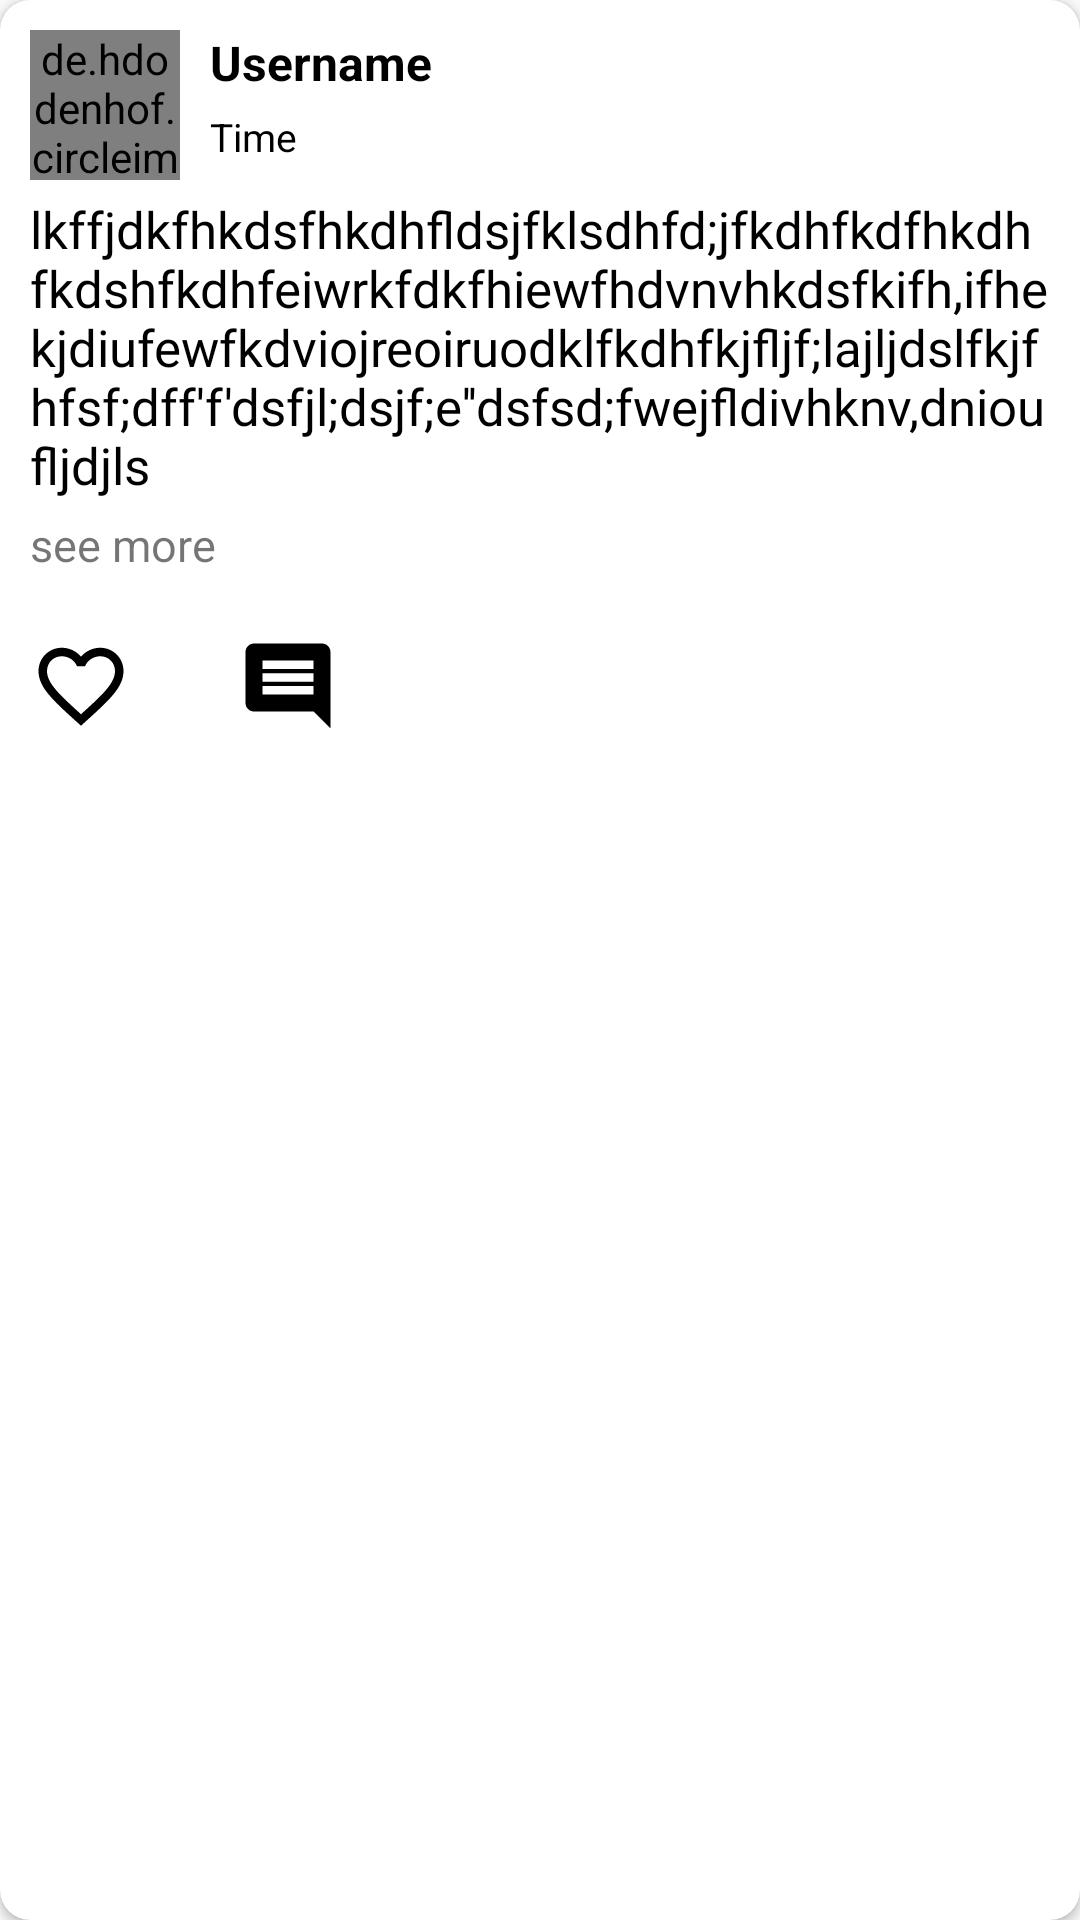

Android layout source for this screen:
<!-- AndroidManifest.xml: application theme AppTheme -->
<!-- res/layout/feeds_layout.xml -->
<?xml version="1.0" encoding="utf-8"?>
<androidx.cardview.widget.CardView
    xmlns:android="http://schemas.android.com/apk/res/android"
    xmlns:app="http://schemas.android.com/apk/res-auto"
    android:layout_width="match_parent"
    android:layout_height="wrap_content"
    android:clickable="true"
    android:foreground="?android:attr/selectableItemBackground"
    android:layout_marginBottom="10dp"
    android:background="@color/white"
    app:cardCornerRadius="10dp">
<LinearLayout
    android:orientation="vertical"
    android:layout_width="match_parent"
    android:padding="10dp"
    android:layout_height="match_parent">

    <RelativeLayout
        android:id="@+id/feeds_layout_profile_container"
        android:layout_width="match_parent"
        android:layout_height="wrap_content"
        android:orientation="horizontal">

        <de.hdodenhof.circleimageview.CircleImageView
            android:id="@+id/feeds_layout_image_profile"
            android:layout_width="50dp"
            android:layout_height="50dp"
            android:src="@drawable/ic_person_profile_24dp"
            app:civ_border_color="@color/colorPrimaryDark"
            app:civ_border_width="1dp"/>

        <TextView
            android:textStyle="bold"
            android:textSize="16sp"
            android:layout_toEndOf="@+id/feeds_layout_image_profile"
            android:textColor="#000000"
            android:id="@+id/feeds_layout_username"
            android:layout_width="wrap_content"
            android:layout_height="wrap_content"
            android:layout_gravity="center_vertical"
            android:layout_marginStart="10dp"
            android:text="Username" />

        <TextView
            android:textSize="13sp"
            android:layout_marginTop="5dp"
            android:layout_below="@id/feeds_layout_username"
            android:layout_toEndOf="@+id/feeds_layout_image_profile"
            android:textColor="#000000"
            android:id="@+id/feeds_layout_time"
            android:layout_width="wrap_content"
            android:layout_height="wrap_content"
            android:layout_gravity="center_vertical"
            android:layout_marginStart="10dp"
            android:text="Time" />

    </RelativeLayout>

    <TextView
        android:fontFamily="@font/rokkitt_regular"
        android:gravity="start"
        android:textSize="17sp"
        android:layout_marginTop="5dp"
        android:textColor="#000000"
        android:id="@+id/feeds_layout_post_caption"
        android:layout_width="wrap_content"
        android:layout_height="wrap_content"
        android:layout_gravity="start"
        android:maxLines="5"
        android:text="lkffjdkfhkdsfhkdhfldsjfklsdhfd;jfkdhfkdfhkdhfkdshfkdhfeiwrkfdkfhiewfhdvnvhkdsfkifh,ifhekjdiufewfkdviojreoiruodklfkdhfkjfljf;lajljdslfkjfhfsf;dff'f'dsfjl;dsjf;e''dsfsd;fwejfldivhknv,dnioufljdjls" />

    <TextView
        android:gravity="start"
        android:textSize="15sp"
        android:layout_marginTop="5dp"
        android:id="@+id/feeds_layout_continue_text"
        android:layout_width="wrap_content"
        android:layout_height="wrap_content"
        android:layout_gravity="start"
        android:text="see more"/>

    <ImageView
        android:scaleType="fitXY"
        android:layout_marginTop="10dp"
        android:layout_width="match_parent"
        android:layout_height="wrap_content"
        android:id="@+id/feeds_layout_post_image"/>

    <VideoView
        android:visibility="gone"
        android:id="@+id/feeds_layout_videos_viewer"
        android:layout_width="match_parent"
        android:layout_height="wrap_content"
        />

    <LinearLayout
        android:layout_width="match_parent"
        android:layout_height="wrap_content"
        android:orientation="horizontal">
        <ImageView
            android:src="@drawable/ic_favorite_border_black_24dp"
            android:scaleType="fitXY"
            android:layout_marginTop="10dp"
            android:layout_width="wrap_content"
            android:layout_height="wrap_content"
            android:id="@+id/feeds_layout_post_like_icon"/>

        <ImageView
            android:layout_marginStart="35dp"
            android:src="@drawable/ic_comment_black_24dp"
            android:scaleType="fitXY"
            android:layout_marginTop="10dp"
            android:layout_width="wrap_content"
            android:layout_height="wrap_content"
            android:id="@+id/feeds_layout_post_comment_icon"/>
    </LinearLayout>
</LinearLayout>
</androidx.cardview.widget.CardView>
<!-- resources referenced by this layout -->
<resources>
  <color name="colorPrimaryDark">#B33030</color>
  <color name="white">#ffffff</color>
  <!-- drawable ic_comment_black_24dp (drawable) -->
  <vector android:height="34dp" android:viewportHeight="24.0"
      android:viewportWidth="24.0" android:width="34dp" xmlns:android="http://schemas.android.com/apk/res/android">
      <path android:fillColor="#FF000000" android:pathData="M21.99,4c0,-1.1 -0.89,-2 -1.99,-2L4,2c-1.1,0 -2,0.9 -2,2v12c0,1.1 0.9,2 2,2h14l4,4 -0.01,-18zM18,14L6,14v-2h12v2zM18,11L6,11L6,9h12v2zM18,8L6,8L6,6h12v2z"/>
  </vector>
  <!-- drawable ic_favorite_border_black_24dp (drawable) -->
  <vector android:height="34dp" android:viewportHeight="24.0"
      android:viewportWidth="24.0" android:width="34dp" xmlns:android="http://schemas.android.com/apk/res/android">
      <path android:fillColor="#FF000000" android:pathData="M16.5,3c-1.74,0 -3.41,0.81 -4.5,2.09C10.91,3.81 9.24,3 7.5,3 4.42,3 2,5.42 2,8.5c0,3.78 3.4,6.86 8.55,11.54L12,21.35l1.45,-1.32C18.6,15.36 22,12.28 22,8.5 22,5.42 19.58,3 16.5,3zM12.1,18.55l-0.1,0.1 -0.1,-0.1C7.14,14.24 4,11.39 4,8.5 4,6.5 5.5,5 7.5,5c1.54,0 3.04,0.99 3.57,2.36h1.87C13.46,5.99 14.96,5 16.5,5c2,0 3.5,1.5 3.5,3.5 0,2.89 -3.14,5.74 -7.9,10.05z"/>
  </vector>
  <!-- drawable ic_person_profile_24dp (drawable) -->
  <vector android:height="44dp" android:tint="#6B6B6B"
      android:viewportHeight="24.0" android:viewportWidth="24.0"
      android:width="44dp" xmlns:android="http://schemas.android.com/apk/res/android">
      <path android:fillColor="#FF000000" android:pathData="M12,12c2.21,0 4,-1.79 4,-4s-1.79,-4 -4,-4 -4,1.79 -4,4 1.79,4 4,4zM12,14c-2.67,0 -8,1.34 -8,4v2h16v-2c0,-2.66 -5.33,-4 -8,-4z"/>
  </vector>
  <style name="AppTheme" parent="Theme.AppCompat.Light.NoActionBar">
          
          <item name="colorPrimary">@color/colorPrimary</item>
          <item name="colorPrimaryDark">@color/colorPrimaryDark</item>
          <item name="colorAccent">@color/colorAccent</item>
          <item name="android:windowContentTransitions" tools:targetApi="lollipop">true</item>
          <item name="android:windowActivityTransitions" tools:targetApi="lollipop">true</item>
      </style>
  <color name="colorPrimary">#E64848</color>
  <color name="colorAccent">#138539</color>
</resources>
